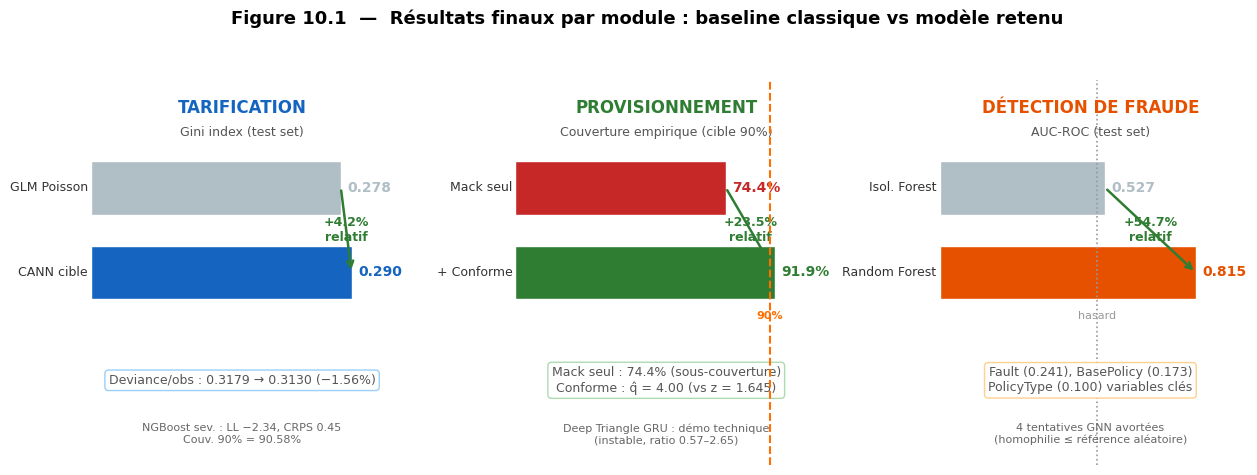

Recreate this plot in Python. (Note: this script raises an exception after producing the figure.)
"""Generate figures for Chapter 10 — Conclusion generale."""
import matplotlib
matplotlib.use('Agg')
import matplotlib.pyplot as plt
import matplotlib.patches as mpatches
import numpy as np

plt.rcParams.update({
    'font.size': 11,
    'axes.titlesize': 13,
    'axes.labelsize': 11,
    'figure.facecolor': 'white',
    'axes.facecolor': '#FAFAFA',
    'axes.grid': False,
    'font.family': 'DejaVu Sans',
})

# Palette
C_BASE  = '#B0BEC5'
C_BASE2 = '#78909C'
C_FINAL = '#1565C0'
C_GREEN = '#2E7D32'
C_ORANGE = '#E65100'
C_RED   = '#C62828'
C_BG    = '#F5F5F5'

# ============================================================
# FIGURE 10.1 — Synthese des resultats finaux
# ============================================================
# Trois panneaux compacts : un par module, montrant baseline vs final
fig1, axes = plt.subplots(1, 3, figsize=(15, 5),
                           gridspec_kw={'wspace': 0.35})

# --- Panel A : Tarification ---
ax_a = axes[0]
ax_a.set_xlim(0, 1)
ax_a.set_ylim(0, 1)
ax_a.axis('off')
ax_a.set_facecolor('#E3F2FD')
for spine in ax_a.spines.values():
    spine.set_edgecolor('#1565C0')
    spine.set_linewidth(1.5)

ax_a.text(0.5, 0.95, 'TARIFICATION', ha='center', va='top',
          fontsize=12, fontweight='bold', color=C_FINAL)
ax_a.text(0.5, 0.88, 'Gini index (test set)', ha='center', va='top',
          fontsize=9, color='#555')

# Bars
bar_data = [
    ('GLM Poisson', 0.278, C_BASE),
    ('CANN cible', 0.290, C_FINAL),
]
for i, (label, val, color) in enumerate(bar_data):
    y = 0.72 - i * 0.22
    ax_a.barh(y, val / 0.35, height=0.14, left=0.02, color=color,
              edgecolor='white', linewidth=1)
    ax_a.text(0.02 + val / 0.35 + 0.02, y, f'{val:.3f}',
              va='center', fontsize=10, fontweight='bold', color=color)
    ax_a.text(0.01, y, label, va='center', ha='right', fontsize=9,
              color='#333')

ax_a.annotate('', xy=(0.02 + 0.290/0.35, 0.72 - 0.22),
              xytext=(0.02 + 0.278/0.35, 0.72),
              arrowprops=dict(arrowstyle='->', color=C_GREEN, lw=1.8))
ax_a.text(0.02 + 0.284/0.35, 0.72 - 0.11, '+4.2%\nrelatif',
          ha='center', va='center', fontsize=9, fontweight='bold',
          color=C_GREEN)

ax_a.text(0.5, 0.22, 'Deviance/obs : 0.3179 → 0.3130 (−1.56%)',
          ha='center', va='center', fontsize=9, color='#555',
          bbox=dict(boxstyle='round,pad=0.3', facecolor='white',
                    edgecolor='#90CAF9', alpha=0.9))
ax_a.text(0.5, 0.08, 'NGBoost sev. : LL −2.34, CRPS 0.45\n'
          'Couv. 90% = 90.58%',
          ha='center', va='center', fontsize=8, color='#666')

# --- Panel B : Provisionnement ---
ax_b = axes[1]
ax_b.set_xlim(0, 1)
ax_b.set_ylim(0, 1)
ax_b.axis('off')
ax_b.set_facecolor('#E8F5E9')
for spine in ax_b.spines.values():
    spine.set_edgecolor(C_GREEN)
    spine.set_linewidth(1.5)

ax_b.text(0.5, 0.95, 'PROVISIONNEMENT', ha='center', va='top',
          fontsize=12, fontweight='bold', color=C_GREEN)
ax_b.text(0.5, 0.88, 'Couverture empirique (cible 90%)', ha='center',
          va='top', fontsize=9, color='#555')

# Target line at 90%
target_x = 0.02 + 0.90 * 0.9  # scaled to panel
bar_data2 = [
    ('Mack seul', 0.744, C_RED),
    ('+ Conforme', 0.919, C_GREEN),
]
for i, (label, val, color) in enumerate(bar_data2):
    y = 0.72 - i * 0.22
    ax_b.barh(y, val * 0.9, height=0.14, left=0.02, color=color,
              edgecolor='white', linewidth=1)
    ax_b.text(0.02 + val * 0.9 + 0.02, y, f'{val:.1%}',
              va='center', fontsize=10, fontweight='bold', color=color)
    ax_b.text(0.01, y, label, va='center', ha='right', fontsize=9,
              color='#333')

# Target line
ax_b.axvline(x=0.02 + 0.90 * 0.9, color='#FF6F00', linestyle='--',
             linewidth=1.5, zorder=5)
ax_b.text(0.02 + 0.90 * 0.9, 0.38, '90%', ha='center', fontsize=8,
          color='#FF6F00', fontweight='bold')

ax_b.annotate('', xy=(0.02 + 0.919 * 0.9, 0.72 - 0.22),
              xytext=(0.02 + 0.744 * 0.9, 0.72),
              arrowprops=dict(arrowstyle='->', color=C_GREEN, lw=1.8))
ax_b.text(0.02 + 0.832 * 0.9, 0.72 - 0.11, '+23.5%\nrelatif',
          ha='center', va='center', fontsize=9, fontweight='bold',
          color=C_GREEN)

ax_b.text(0.5, 0.22, 'Mack seul : 74.4% (sous-couverture)\n'
          'Conforme : q̂ = 4.00 (vs z = 1.645)',
          ha='center', va='center', fontsize=9, color='#555',
          bbox=dict(boxstyle='round,pad=0.3', facecolor='white',
                    edgecolor='#A5D6A7', alpha=0.9))
ax_b.text(0.5, 0.08, 'Deep Triangle GRU : démo technique\n'
          '(instable, ratio 0.57–2.65)',
          ha='center', va='center', fontsize=8, color='#666')

# --- Panel C : Fraude ---
ax_c = axes[2]
ax_c.set_xlim(0, 1)
ax_c.set_ylim(0, 1)
ax_c.axis('off')
ax_c.set_facecolor('#FFF3E0')
for spine in ax_c.spines.values():
    spine.set_edgecolor(C_ORANGE)
    spine.set_linewidth(1.5)

ax_c.text(0.5, 0.95, 'DÉTECTION DE FRAUDE', ha='center', va='top',
          fontsize=12, fontweight='bold', color=C_ORANGE)
ax_c.text(0.5, 0.88, 'AUC-ROC (test set)', ha='center', va='top',
          fontsize=9, color='#555')

bar_data3 = [
    ('Isol. Forest', 0.527, C_BASE),
    ('Random Forest', 0.815, C_ORANGE),
]
for i, (label, val, color) in enumerate(bar_data3):
    y = 0.72 - i * 0.22
    ax_c.barh(y, val, height=0.14, left=0.02, color=color,
              edgecolor='white', linewidth=1)
    ax_c.text(val + 0.02 + 0.02, y, f'{val:.3f}',
              va='center', fontsize=10, fontweight='bold', color=color)
    ax_c.text(0.01, y, label, va='center', ha='right', fontsize=9,
              color='#333')

# Random reference line
ax_c.axvline(x=0.02 + 0.50, color='#999', linestyle=':', linewidth=1.2)
ax_c.text(0.02 + 0.50, 0.38, 'hasard', ha='center', fontsize=8,
          color='#999')

ax_c.annotate('', xy=(0.02 + 0.815, 0.72 - 0.22),
              xytext=(0.02 + 0.527, 0.72),
              arrowprops=dict(arrowstyle='->', color=C_GREEN, lw=1.8))
ax_c.text(0.02 + 0.671, 0.72 - 0.11, '+54.7%\nrelatif',
          ha='center', va='center', fontsize=9, fontweight='bold',
          color=C_GREEN)

ax_c.text(0.5, 0.22, 'Fault (0.241), BasePolicy (0.173)\n'
          'PolicyType (0.100) variables clés',
          ha='center', va='center', fontsize=9, color='#555',
          bbox=dict(boxstyle='round,pad=0.3', facecolor='white',
                    edgecolor='#FFCC80', alpha=0.9))
ax_c.text(0.5, 0.08, '4 tentatives GNN avortées\n'
          '(homophilie ≤ référence aléatoire)',
          ha='center', va='center', fontsize=8, color='#666')

fig1.suptitle('Figure 10.1  —  Résultats finaux par module : baseline classique vs modèle retenu',
              fontsize=13, fontweight='bold', y=1.02)
plt.tight_layout()
fig1.savefig('reports/figures/chapter10_01_resultats_finaux.png',
             dpi=150, bbox_inches='tight')
print('Figure 10.1 saved')
plt.close()

# ============================================================
# FIGURE 10.2 — Demarche methodologique en 5 etapes
# ============================================================
fig2, ax2 = plt.subplots(figsize=(14, 4.5))
ax2.set_xlim(-0.5, 5.5)
ax2.set_ylim(-1.5, 4.0)
ax2.axis('off')

ax2.text(2.5, 3.7, 'Figure 10.2  —  Démarche méthodologique du projet',
         ha='center', va='center', fontsize=13, fontweight='bold')

stages = [
    ('Baseline\nFirst',   'GLM Poisson\nMack Chain-Ladder\nIsolation Forest',
     '#B0BEC5', '#455A64'),
    ('ML\nEnhancement',   'CANN interaction\nConformal Prediction\nRandom Forest',
     '#BBDEFB', C_FINAL),
    ('Empirical\nValidation', 'Gini 0.278→0.290\nCouv. 74→92%\nAUC 0.53→0.82',
     '#C8E6C9', C_GREEN),
    ('Explainability',    'SHAP pricing\nSHAP fraude\nFeature importance',
     '#FFF9C4', '#F57F17'),
    ('Honest\nReporting', 'CANN générique ✗\nDeep Triangle ≈\nGNN ✗✗✗✗',
     '#FFCCBC', C_RED),
]

for i, (title, detail, bg, fg) in enumerate(stages):
    x = i
    # Box
    rect = mpatches.FancyBboxPatch((x - 0.42, -1.1), 0.84, 4.2,
                                    boxstyle="round,pad=0.1",
                                    facecolor=bg, edgecolor=fg,
                                    linewidth=1.5, zorder=1)
    ax2.add_patch(rect)

    # Stage number
    ax2.plot(x, 2.7, 'o', color=fg, markersize=22, zorder=3)
    ax2.text(x, 2.7, str(i + 1), ha='center', va='center',
             fontsize=13, fontweight='bold', color='white', zorder=4)

    # Title
    ax2.text(x, 2.0, title, ha='center', va='center',
             fontsize=10, fontweight='bold', color=fg, zorder=3)

    # Detail lines
    ax2.text(x, 0.7, detail, ha='center', va='center',
             fontsize=8, color='#333', linespacing=1.4, zorder=3)

    # Arrow between stages
    if i < 4:
        ax2.annotate('', xy=(x + 0.48, 1.0), xytext=(x + 0.42, 1.0),
                      arrowprops=dict(arrowstyle='->', color='#666',
                                      lw=2, mutation_scale=15),
                      zorder=2)

plt.tight_layout()
fig2.savefig('reports/figures/chapter10_02_demarche_methodologique.png',
             dpi=150, bbox_inches='tight')
print('Figure 10.2 saved')
plt.close()

print('All 2 figures generated successfully.')
